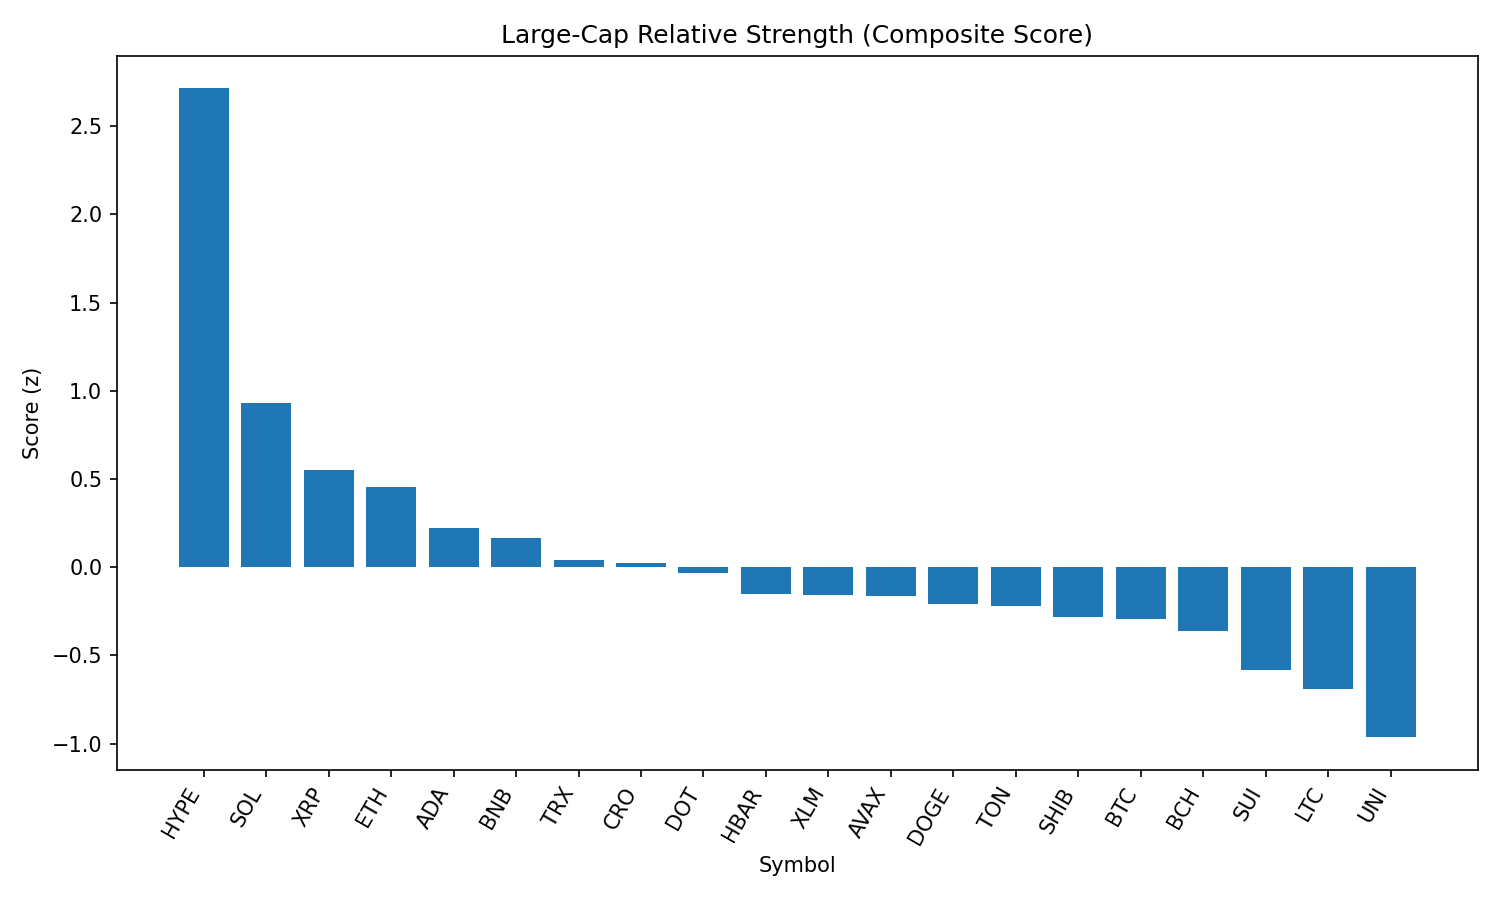

The file beside this chart, header and first rows:
rank, name, symbol, price, pct_1h, pct_24h, pct_7d, pct_1h_vs_btc, pct_24h_vs_btc, pct_7d_vs_btc, market_cap_rank, market_cap, volume_usd, score
1, Hyperliquid, HYPE, 45.84, 1.5, 5.057, 5.977, 1.09, 7.72, 9.007, 14, 15339866502, 438562352, 2.714
2, Solana, SOL, 198.1, 1.032, -3.007, 9.473, 0.6218, -0.3444, 12.5, 6, 107121385277, 12284586126, 0.9282
3, XRP, XRP, 2.96, 0.9228, -1.738, -0.3197, 0.513, 0.9247, 2.71, 3, 176016347775, 7474377758, 0.551
4, Ethereum, ETH, 4610, 0.6342, -2.81, 7.774, 0.2244, -0.1471, 10.8, 2, 556512892690, 50436451498, 0.4538
5, Cardano, ADA, 0.8682, 1.008, -2.949, -4.63, 0.5985, -0.2864, -1.6, 11, 31667408639, 3042638040, 0.2237
6, BNB, BNB, 856.1, 0.2898, -0.5558, 2.919, -0.1199, 2.107, 5.948, 5, 119250593897, 2065920341, 0.1661
7, TRON, TRX, 0.3531, 0.6318, -3.253, 1.893, 0.2221, -0.59, 4.923, 9, 33429421977, 1539552487, 0.03875
8, Cronos, CRO, 0.1575, -0.08004, -0.5537, 9.096, -0.4898, 2.109, 12.13, 36, 5310635342, 39392033, 0.02543
9, Polkadot, DOT, 3.9, 0.7037, -3.591, -0.1345, 0.294, -0.9285, 2.895, 34, 5938913805, 478586313, -0.03557
10, Hedera, HBAR, 0.2372, 0.5861, -2.999, -1.94, 0.1764, -0.3366, 1.089, 24, 10055476673, 395469416, -0.1543
11, Stellar, XLM, 0.3939, 0.6257, -2.926, -3.209, 0.216, -0.2631, -0.1794, 18, 12351733249, 331832100, -0.1556
12, Avalanche, AVAX, 24.25, 0.4691, -3.432, 2.356, 0.05936, -0.7687, 5.385, 22, 10245162047, 953467969, -0.1618
13, Dogecoin, DOGE, 0.2199, 0.6907, -4.287, -0.9671, 0.281, -1.625, 2.062, 10, 33117097267, 3715877361, -0.208
14, Toncoin, TON, 3.21, 0.6306, -3.068, -4.191, 0.2209, -0.4049, -1.161, 27, 8251706224, 218832556, -0.2219
15, Shiba Inu, SHIB, 1.241e-05, 0.4623, -3.112, -1.185, 0.05261, -0.4494, 1.844, 29, 7310748361, 349502012, -0.2829
16, Bitcoin, BTC, 111560, 0.4097, -2.663, -3.029, 0.0, 0.0, 0.0, 1, 2221414366975, 49965572519, -0.2966
17, Bitcoin Cash, BCH, 565.2, 0.6501, -5.269, 0.5106, 0.2404, -2.607, 3.54, 21, 11257075044, 250092456, -0.3645
18, Sui, SUI, 3.47, 0.4108, -4.282, -1.987, 0.001084, -1.619, 1.042, 19, 12176368048, 2101636740, -0.585
19, Litecoin, LTC, 111.6, 0.6694, -5.938, -4.385, 0.2597, -3.276, -1.356, 26, 8506073362, 963355176, -0.6921
20, Uniswap, UNI, 10.26, 0.3354, -6.23, -0.8147, -0.07427, -3.567, 2.215, 32, 6167561581, 543402315, -0.9642
21, Chainlink, LINK, 24.52, -0.05709, -3.907, -1.406, -0.4668, -1.244, 1.624, 13, 16632264260, 2184373980, -1.037
